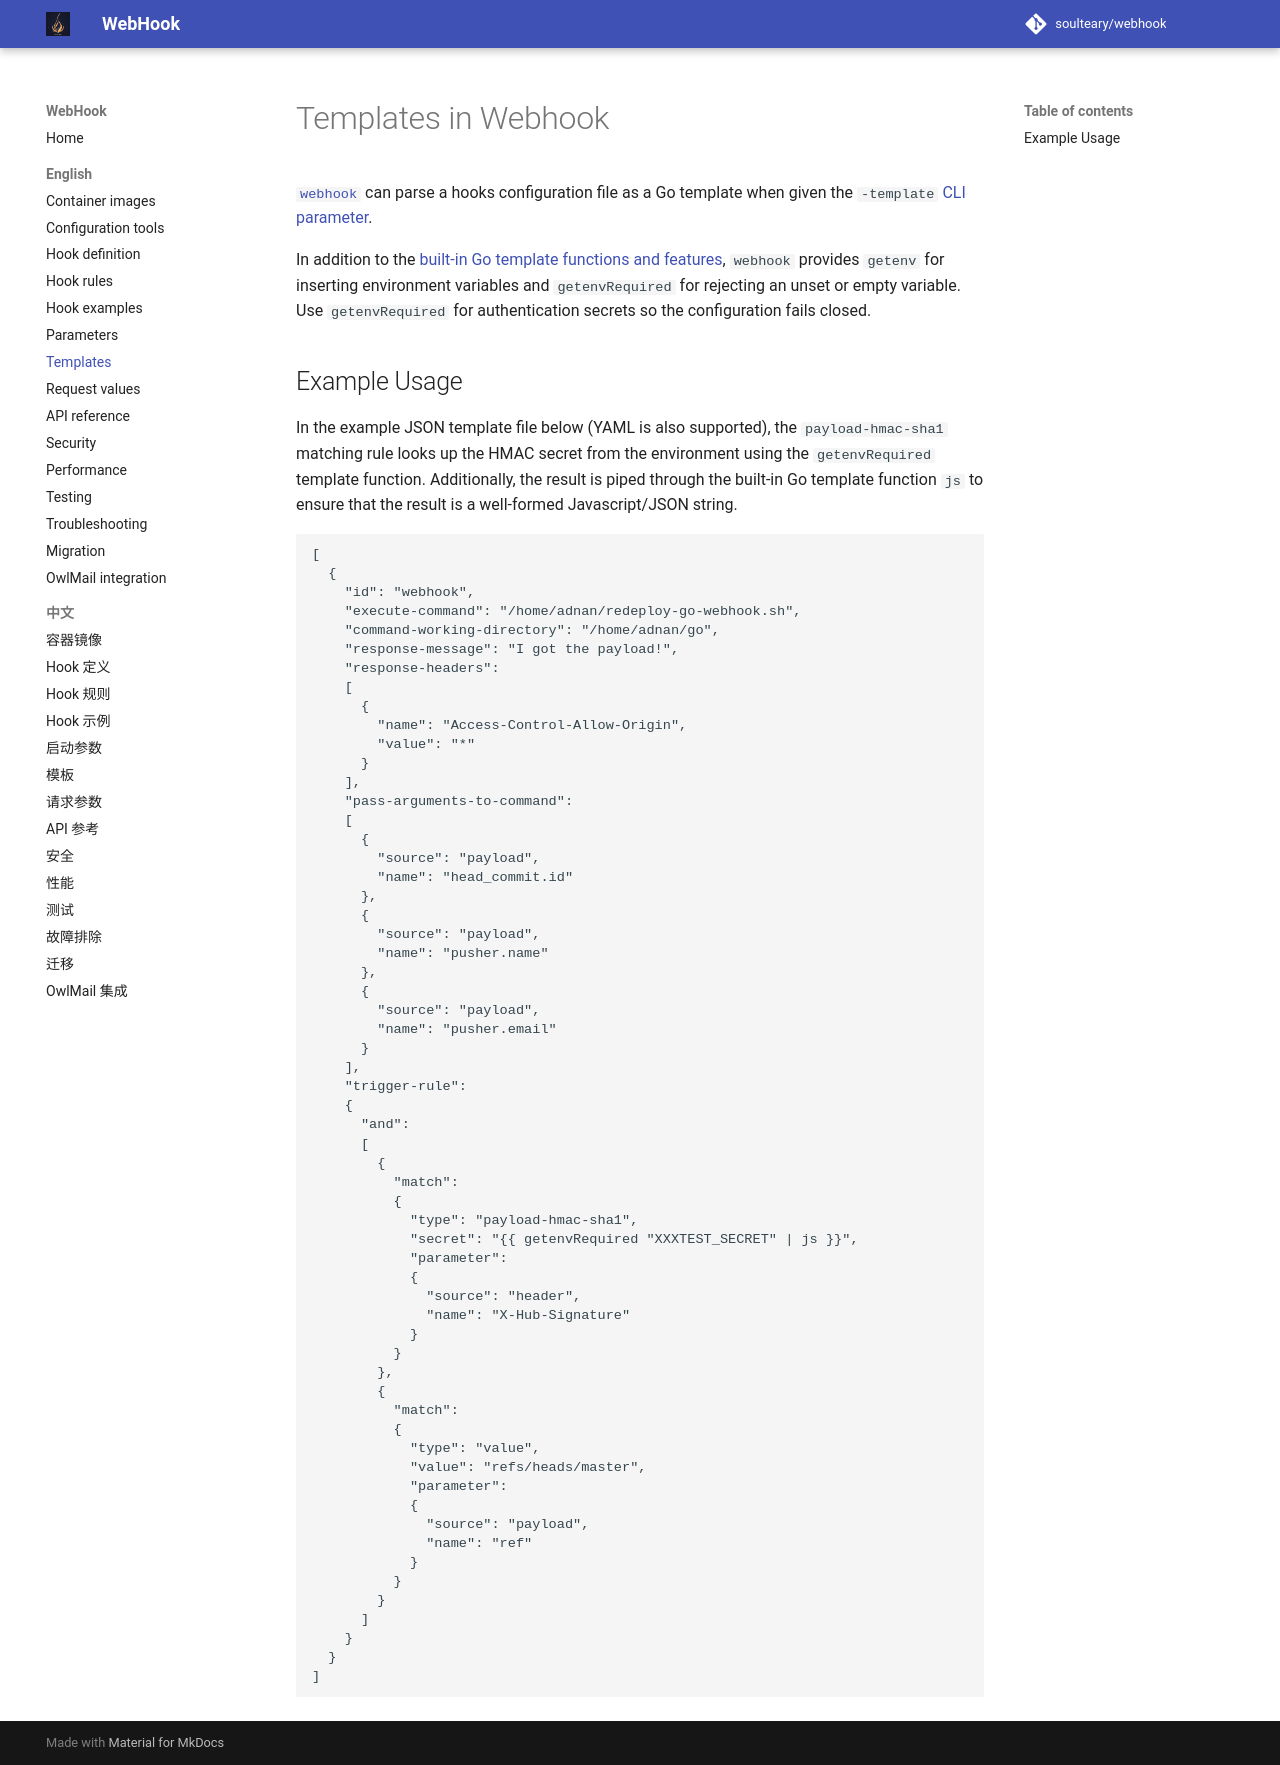

repository: soulteary/webhook · page: 7.2.0/en-US/Templates/index.html · generator: mkdocs

# Templates in Webhook

[`webhook`][w] can parse a hooks configuration file as a Go template when given the `-template` [CLI parameter](Webhook-Parameters.md).

In additional to the [built-in Go template functions and features][tt], `webhook` provides a `getenv` template function for inserting environment variables into a templated configuration file.

## Example Usage

In the example JSON template file below (YAML is also supported), the `payload-hmac-sha1` matching rule looks up the HMAC secret from the environment using the `getenv` template function.
Additionally, the result is piped through the built-in Go template function `js` to ensure that the result is a well-formed Javascript/JSON string.

```
[
  {
    "id": "webhook",
    "execute-command": "/home/adnan/redeploy-go-webhook.sh",
    "command-working-directory": "/home/adnan/go",
    "response-message": "I got the payload!",
    "response-headers":
    [
      {
        "name": "Access-Control-Allow-Origin",
        "value": "*"
      }
    ],
    "pass-arguments-to-command":
    [
      {
        "source": "payload",
        "name": "head_commit.id"
      },
      {
        "source": "payload",
        "name": "pusher.name"
      },
      {
        "source": "payload",
        "name": "pusher.email"
      }
    ],
    "trigger-rule":
    {
      "and":
      [
        {
          "match":
          {
            "type": "payload-hmac-sha1",
            "secret": "{{ getenv "XXXTEST_SECRET" | js }}",
            "parameter":
            {
              "source": "header",
              "name": "X-Hub-Signature"
            }
          }
        },
        {
          "match":
          {
            "type": "value",
            "value": "refs/heads/master",
            "parameter":
            {
              "source": "payload",
              "name": "ref"
            }
          }
        }
      ]
    }
  }
]

```

[w]: https://github.com/adnanh/webhook
[tt]: https://golang.org/pkg/text/template/
